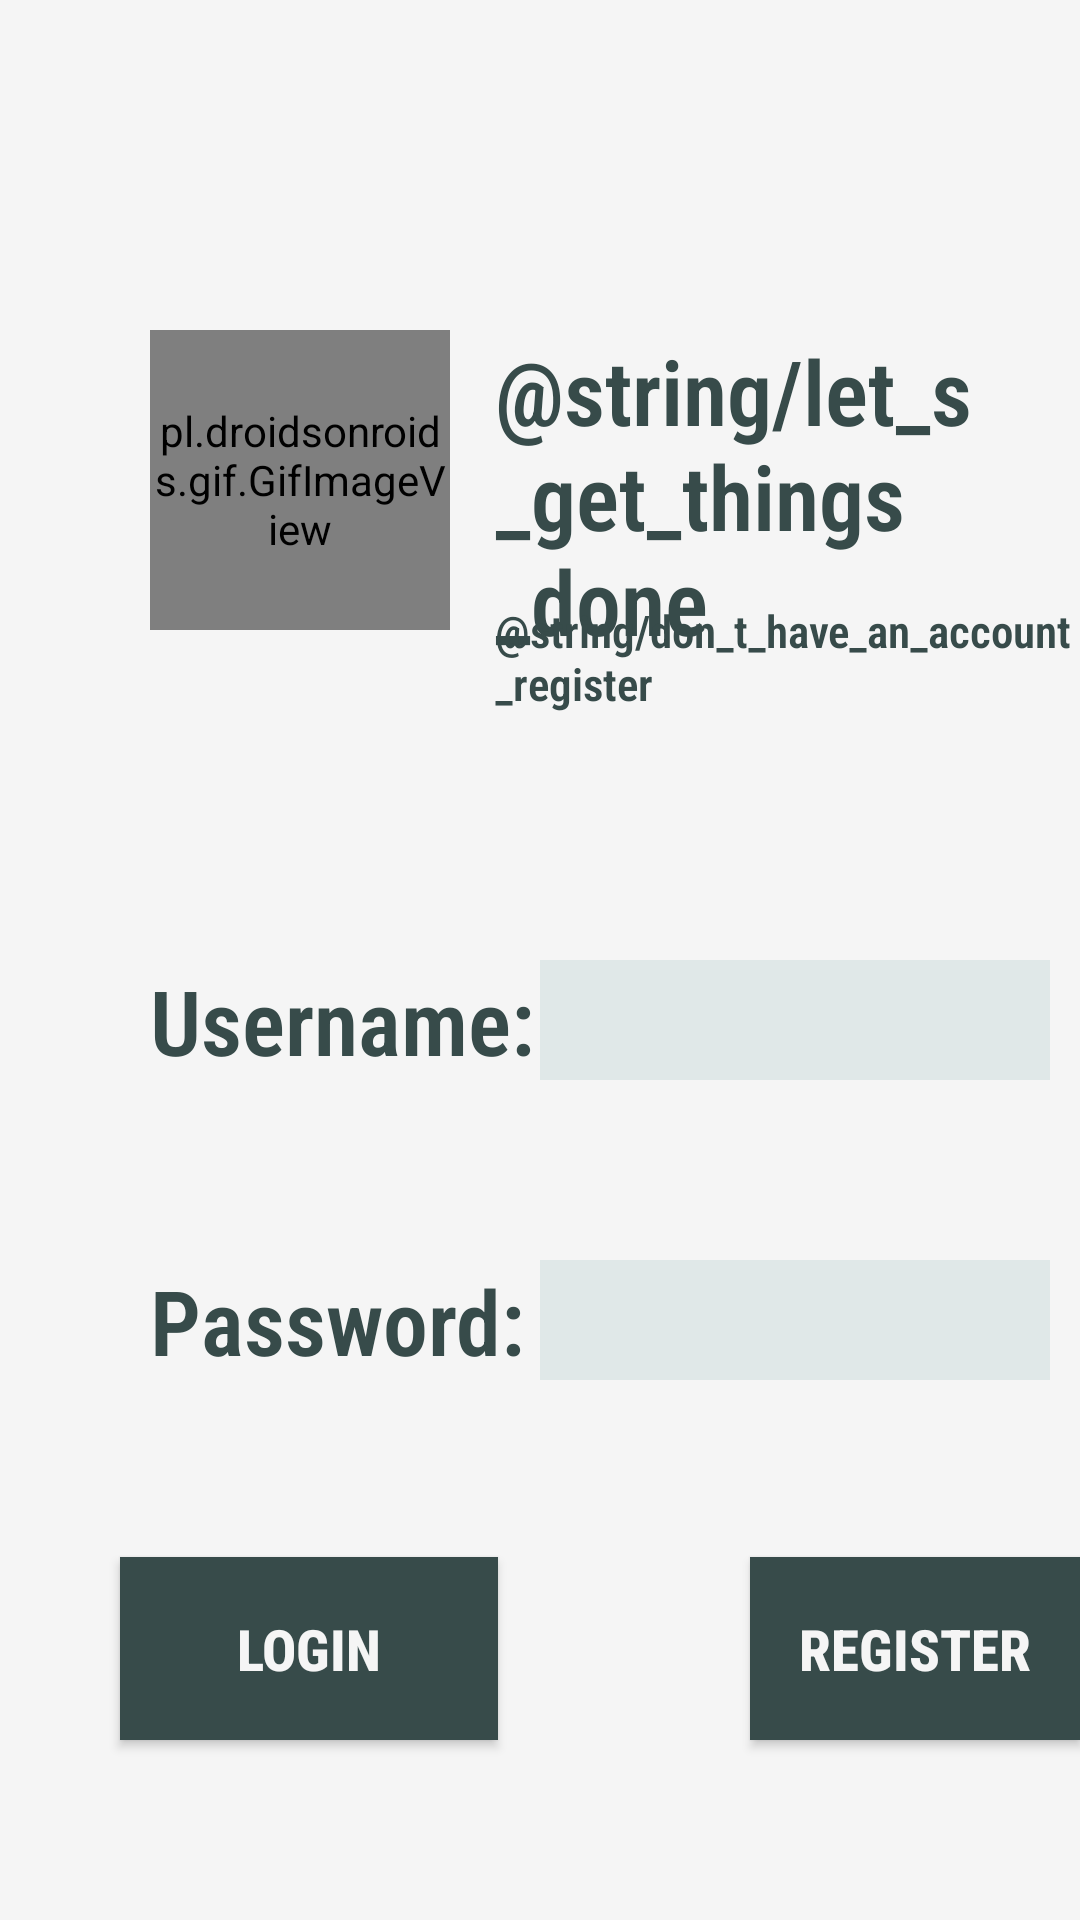

Write the Android layout XML for this screen, with the resource values it uses.
<!-- AndroidManifest.xml: application theme Theme.ToDoList -->
<!-- res/layout/activity_main.xml -->
<?xml version="1.0" encoding="utf-8"?>
<RelativeLayout xmlns:android="http://schemas.android.com/apk/res/android"
    xmlns:tools="http://schemas.android.com/tools"
    android:layout_width="match_parent"
    android:layout_height="match_parent"
    android:background="#F5F5F5"
    tools:context=".MainActivity">

    <pl.droidsonroids.gif.GifImageView
        android:id="@+id/gif_image"
        android:layout_width="100dp"
        android:layout_height="100dp"
        android:layout_gravity="center"
        android:layout_marginStart="50dp"
        android:layout_marginTop="110dp"
        android:src="@drawable/todolist"
        android:layout_marginBottom="16dp" />

    <TextView
        android:id="@+id/Done"
        android:layout_width="wrap_content"
        android:layout_height="wrap_content"
        android:fontFamily="sans-serif-condensed-light"
        android:text="@string/let_s_get_things_done"
        android:textColor="#374b4a"
        android:textSize="30sp"
        android:textStyle="bold"
        android:layout_marginStart="165dp"
        android:layout_marginTop="110dp" />

    <TextView
        android:id="@+id/newAccount"
        android:layout_width="wrap_content"
        android:layout_height="wrap_content"
        android:fontFamily="sans-serif-condensed-light"
        android:text="@string/don_t_have_an_account_register"
        android:textColor="#374b4a"
        android:textSize="15sp"
        android:textStyle="bold"
        android:layout_marginStart="165dp"
        android:layout_marginTop="200dp" />

    <TextView
        android:id="@+id/username"
        android:layout_width="200dp"
        android:layout_height="wrap_content"
        android:fontFamily="sans-serif-condensed-light"
        android:text="@string/username"
        android:textColor="#374b4a"
        android:textSize="30sp"
        android:textStyle="bold"
        android:layout_marginStart="50dp"
        android:layout_marginTop="320dp" />

    <TextView
        android:id="@+id/password"
        android:layout_width="200dp"
        android:layout_height="wrap_content"
        android:fontFamily="sans-serif-condensed-light"
        android:text="@string/password"
        android:textColor="#374b4a"
        android:textSize="30sp"
        android:textStyle="bold"
        android:layout_marginStart="50dp"
        android:layout_marginTop="420dp" />

    <EditText
        android:id="@+id/input1"
        android:layout_width="170dp"
        android:layout_height="40dp"
        android:layout_marginStart="180dp"
        android:layout_marginTop="320dp"
        android:autofillHints="username"
        android:inputType="text"
        android:background="#E0E8E8"
        tools:ignore="LabelFor" />

    <EditText
        android:id="@+id/input2"
        android:layout_width="170dp"
        android:layout_height="40dp"
        android:layout_marginStart="180dp"
        android:layout_marginTop="420dp"
        android:autofillHints="password"
        android:inputType="textPassword"
        android:background="#E0E8E8"
        tools:ignore="LabelFor" />

    <Button
        android:id="@+id/log"
        android:layout_width="126dp"
        android:layout_height="61dp"
        android:layout_alignParentBottom="true"
        android:layout_marginStart="40dp"
        android:layout_marginBottom="60dp"
        android:onClick="viewList"
        android:text="@string/log"
        android:background="#374b4a"
        android:textColor="#F5F5F5"
        android:textSize="19sp"
        android:textStyle="bold"
        android:textAlignment="center"
        android:gravity="center"
        android:fontFamily="sans-serif-condensed-medium"/>

    <Button
        android:id="@+id/reg"
        android:layout_width="126dp"
        android:layout_height="61dp"
        android:text="@string/register"
        android:background="#374b4a"
        android:textColor="#F5F5F5"
        android:textSize="19sp"
        android:textStyle="bold"
        android:textAlignment="center"
        android:gravity="center"
        android:fontFamily="sans-serif-condensed-medium"
        android:layout_alignParentBottom="true"
        android:layout_marginStart="250dp"
        android:layout_marginBottom="60dp"
        android:onClick="toggle"/>

</RelativeLayout>
<!-- resources referenced by this layout -->
<resources>
  <string name="log">Login</string>
  <string name="password">Password:</string>
  <string name="register">Register</string>
  <string name="username">Username:</string>
  <style name="Theme.ToDoList" parent="Theme.MaterialComponents.DayNight.DarkActionBar">
          <item name="buttonStyle">@style/CustomButtonStyle</item>
      </style>
  <style name="CustomButtonStyle" parent="Widget.AppCompat.Button">
          <item name="android:background">@color/CustomButtonStyle</item>
      </style>
  <color name="CustomButtonStyle">#374b4a</color>
</resources>
